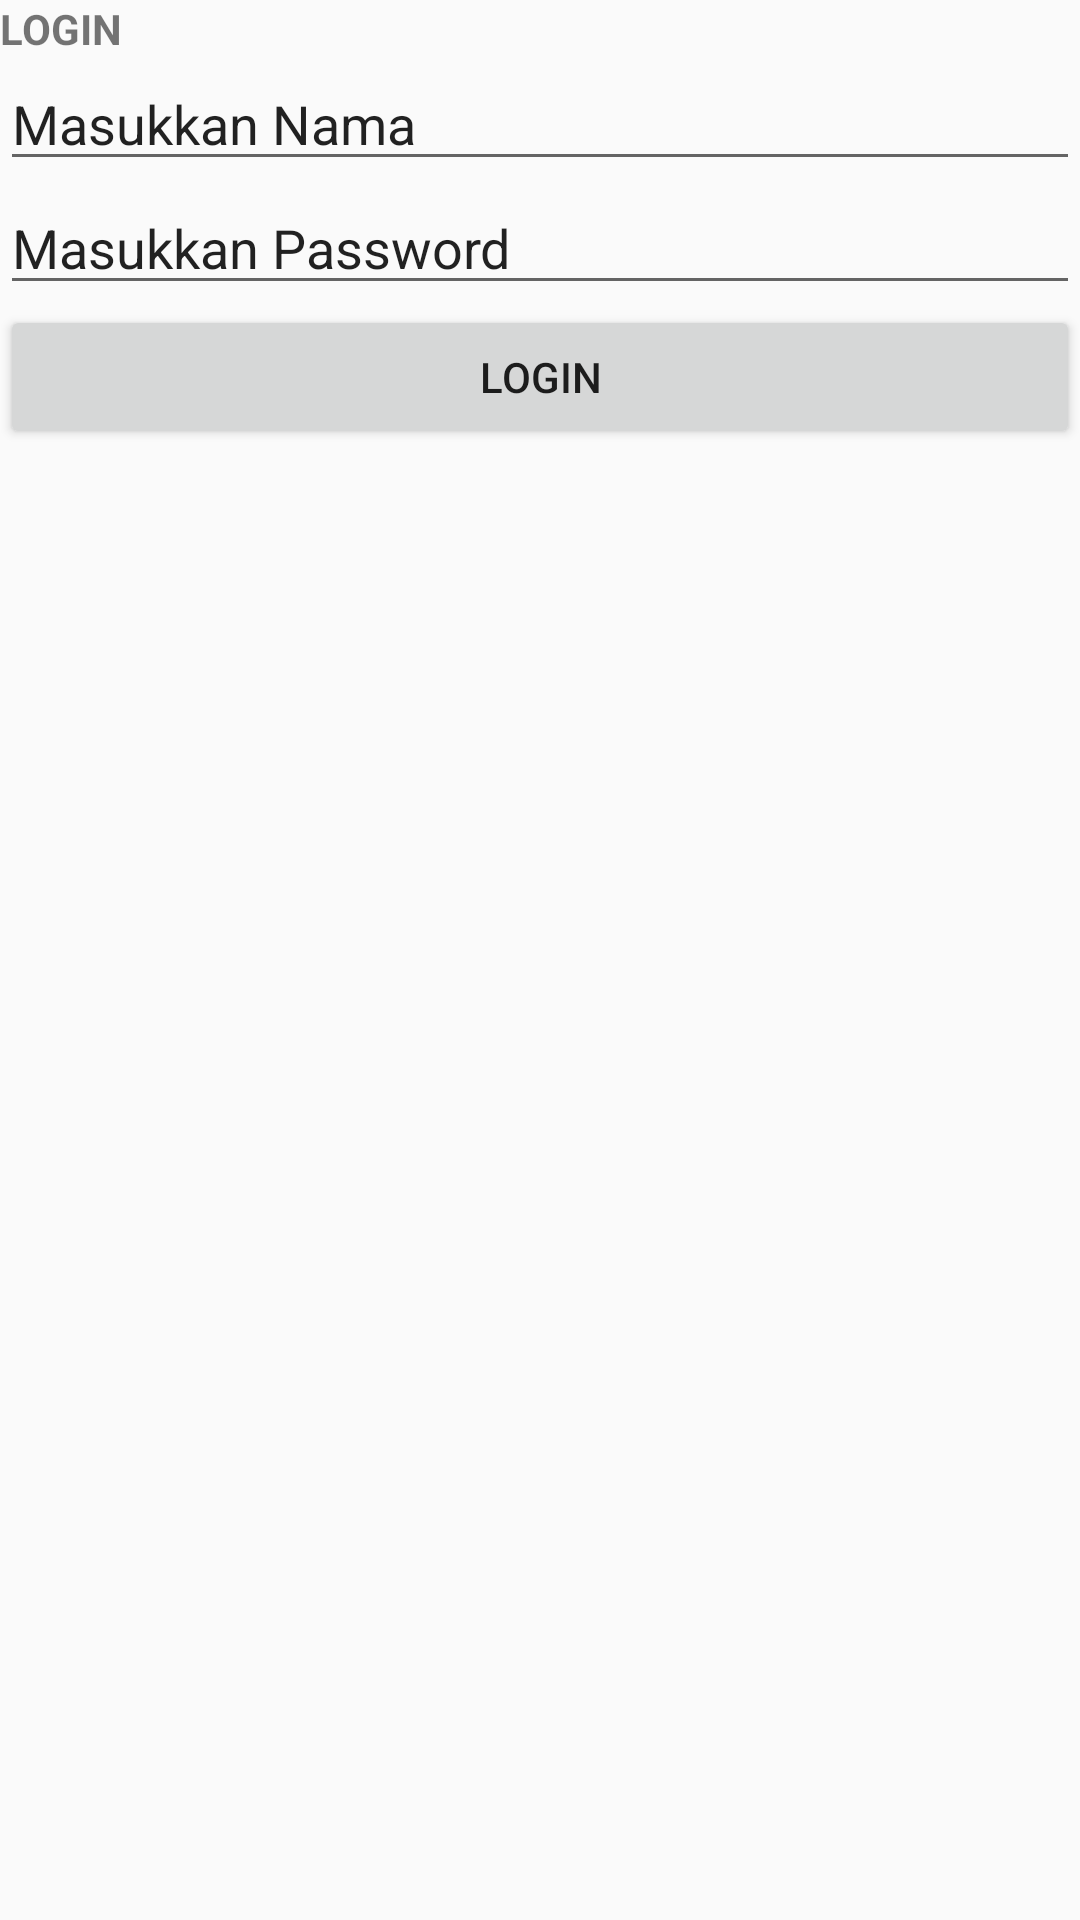

Produce the Android XML layout that renders to this screen, including the resource entries it uses.
<!-- AndroidManifest.xml: application theme Theme.VSGA_MPValidasiLogin -->
<!-- res/layout/activity_login.xml -->
<?xml version="1.0" encoding="utf-8"?>
<LinearLayout xmlns:android="http://schemas.android.com/apk/res/android"
    xmlns:app="http://schemas.android.com/apk/res-auto"
    xmlns:tools="http://schemas.android.com/tools"
    android:layout_width="match_parent"
    android:layout_height="match_parent"
    android:orientation="vertical"
    tools:context=".Login">

    <TextView
        android:layout_width="match_parent"
        android:layout_height="wrap_content"
        android:text="LOGIN"
        android:textStyle="bold" />

    <EditText
        android:id="@+id/et_user"
        android:layout_width="match_parent"
        android:layout_height="wrap_content"
        android:text="Masukkan Nama"/>
    <EditText
        android:id="@+id/et_password"
        android:layout_width="match_parent"
        android:layout_height="wrap_content"
        android:text="Masukkan Password"/>
    <Button
        android:id="@+id/bt_login"
        android:layout_width="match_parent"
        android:layout_height="wrap_content"
        android:text="Login"/>




</LinearLayout>
<!-- resources referenced by this layout -->
<resources>
  <style name="Theme.VSGA_MPValidasiLogin" parent="Theme.AppCompat.Light.DarkActionBar">
          
          <item name="colorPrimary">@color/purple_500</item>
          <item name="colorPrimaryDark">@color/purple_700</item>
          <item name="colorAccent">@color/teal_200</item>
          
      </style>
  <!-- not gathered from this repository: default colours our renderer supplied (Android Studio template values) -->
  <color name="purple_500">#FF6200EE</color>
  <color name="purple_700">#FF3700B3</color>
  <color name="teal_200">#FF03DAC5</color>
</resources>
